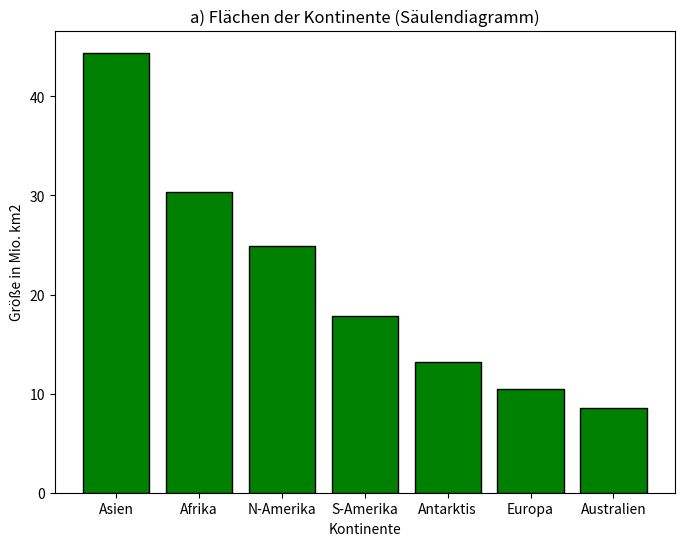
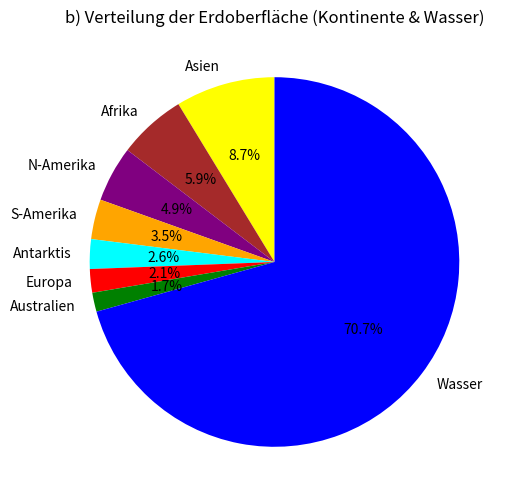

The matplotlib source for these figures, in order:
import matplotlib.pyplot as plt

# ---- Teil a Säulendiagramm ------
countries = ["Asien", "Afrika", "N-Amerika", "S-Amerika", "Antarktis", "Europa", "Australien"]
country_sizes = [44.4, 30.3, 24.9, 17.8, 13.2, 10.5, 8.5]

# Säulendiagramm zeichnen
plt.figure(figsize=(8, 6))
plt.bar(countries, country_sizes, color="green", edgecolor="black")

# Beschriftung
plt.xlabel("Kontinente")
plt.ylabel("Größe in Mio. km2")
plt.title("a) Flächen der Kontinente (Säulendiagramm)")
#plt.grid(axis="y", linestyle="--")

#Diagramm anzeigen
plt.show()

# === Teil b: Tortendiagramm ===
total_earth = 510.0
land_total = sum(country_sizes)
water = total_earth - land_total

labels = countries + ["Wasser"]
values = country_sizes + [water]
colors = ["yellow", "brown", "purple", "orange", "cyan", "red", "green", "blue"]

plt.figure(figsize=(6, 6))
plt.pie(values, labels=labels, autopct="%1.1f%%", startangle=90, colors=colors)
plt.title("b) Verteilung der Erdoberfläche (Kontinente & Wasser)")
plt.show()